Photos from the image-classification dataset "gesture_captures" in the GitHub repository arabyte-src/KENNY-YOLO. Its 2 classes are: like, open palm.

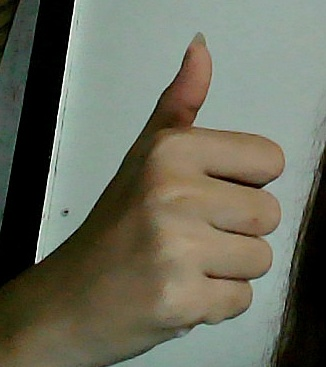
Label: like

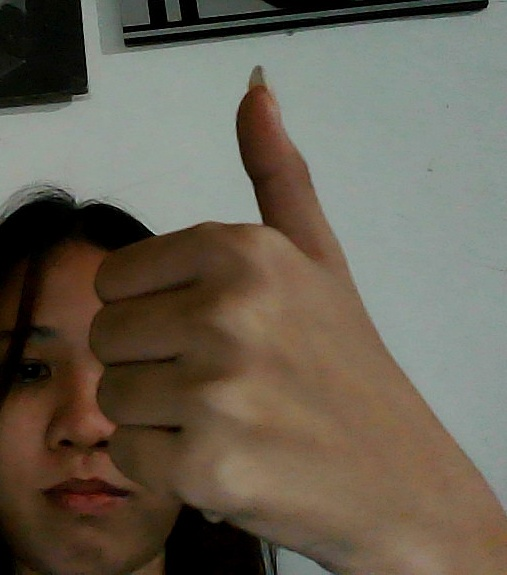
Label: like

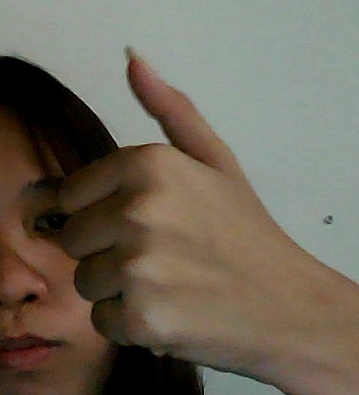
Label: like

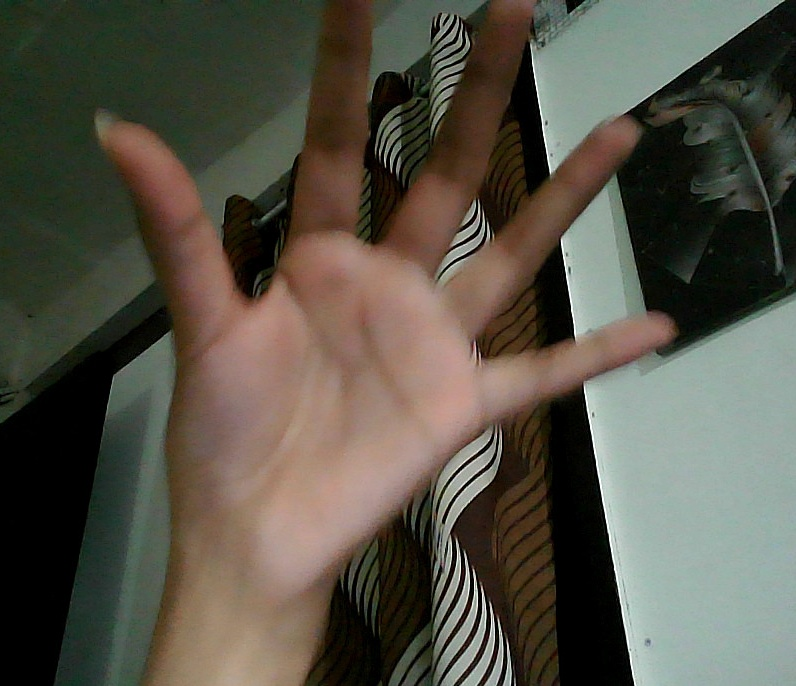
Label: open palm

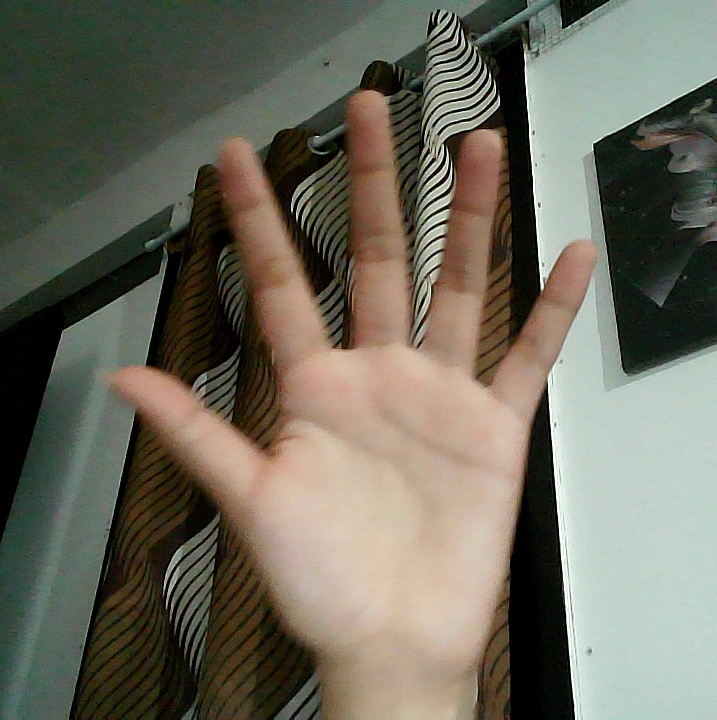
Label: open palm

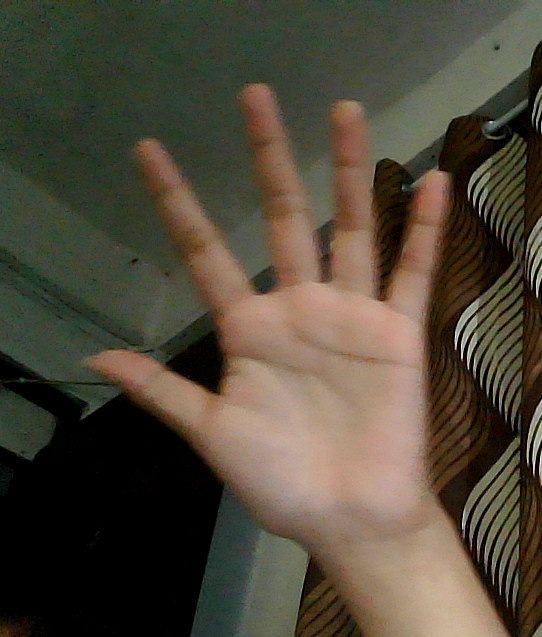
Label: open palm
